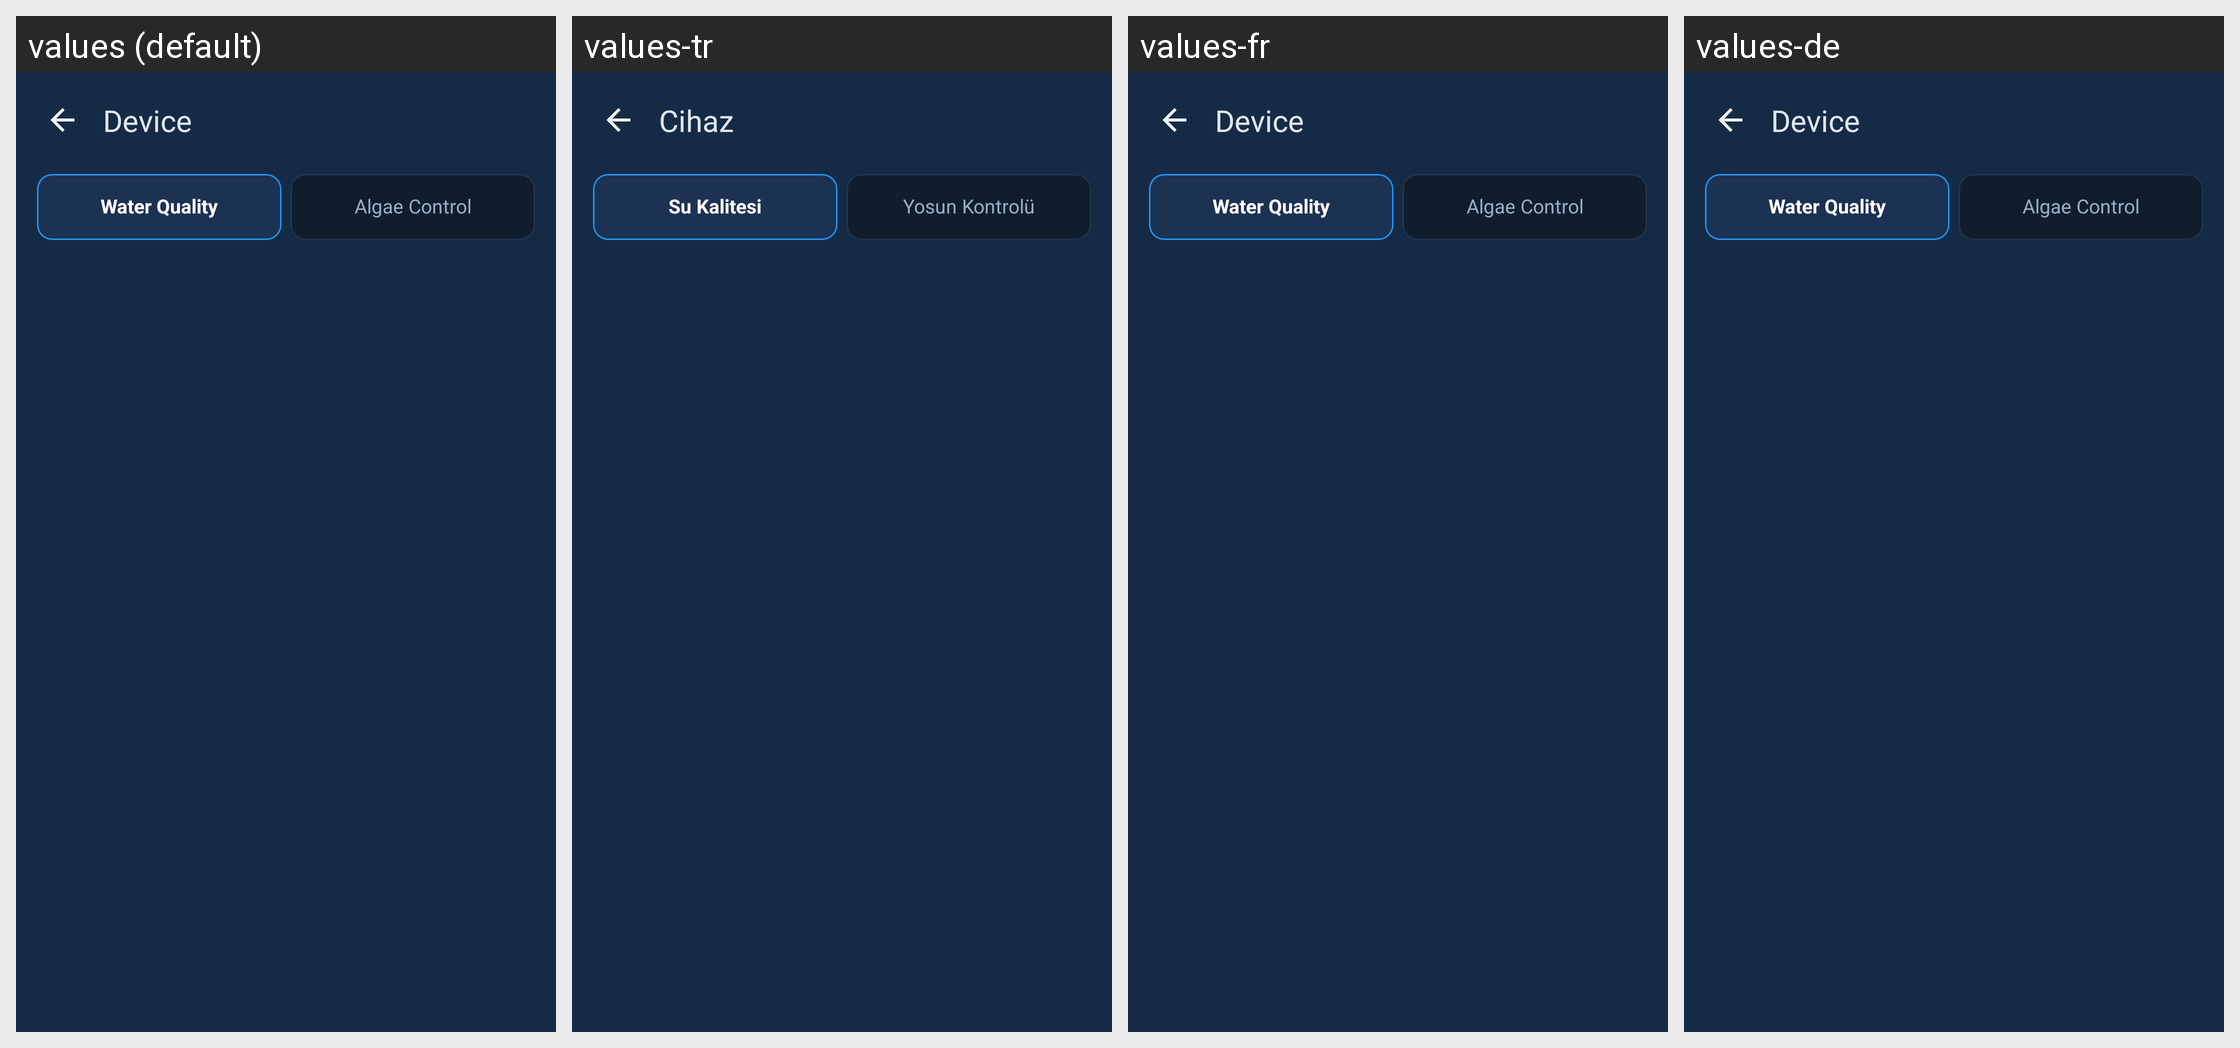

Here is an Android app screen in its default locale and in the app's own translations. Write out the translated-string differences for the strings that appear on this screen.
Android screen res/layout/fragment_tank_health.xml rendered under 4 locales, left to right: values (default), values-tr, values-fr, values-de. Device: Nexus 5 (rendered at 1080×1920; each locale shown at half size, 540×960, under a caption strip naming it); theme AppTheme.
Other locales in the repository, not shown: values-es.
Strings drawn on this screen, with the default value and each locale's value (text and hints the layout hard-codes, and strings that could not be matched under every locale, appear in the picture but are not listed):

tank_health_tab_water_quality
  values: Water Quality
  values-tr: Su Kalitesi
  values-fr: Water Quality  [not translated; the default value is used]
  values-de: Water Quality  [not translated; the default value is used]

tank_health_tab_algae_control
  values: Algae Control
  values-tr: Yosun Kontrolü
  values-fr: Algae Control  [not translated; the default value is used]
  values-de: Algae Control  [not translated; the default value is used]

screen_title_device
  values: Device
  values-tr: Cihaz
  values-fr: Device  [not translated; the default value is used]
  values-de: Device  [not translated; the default value is used]
